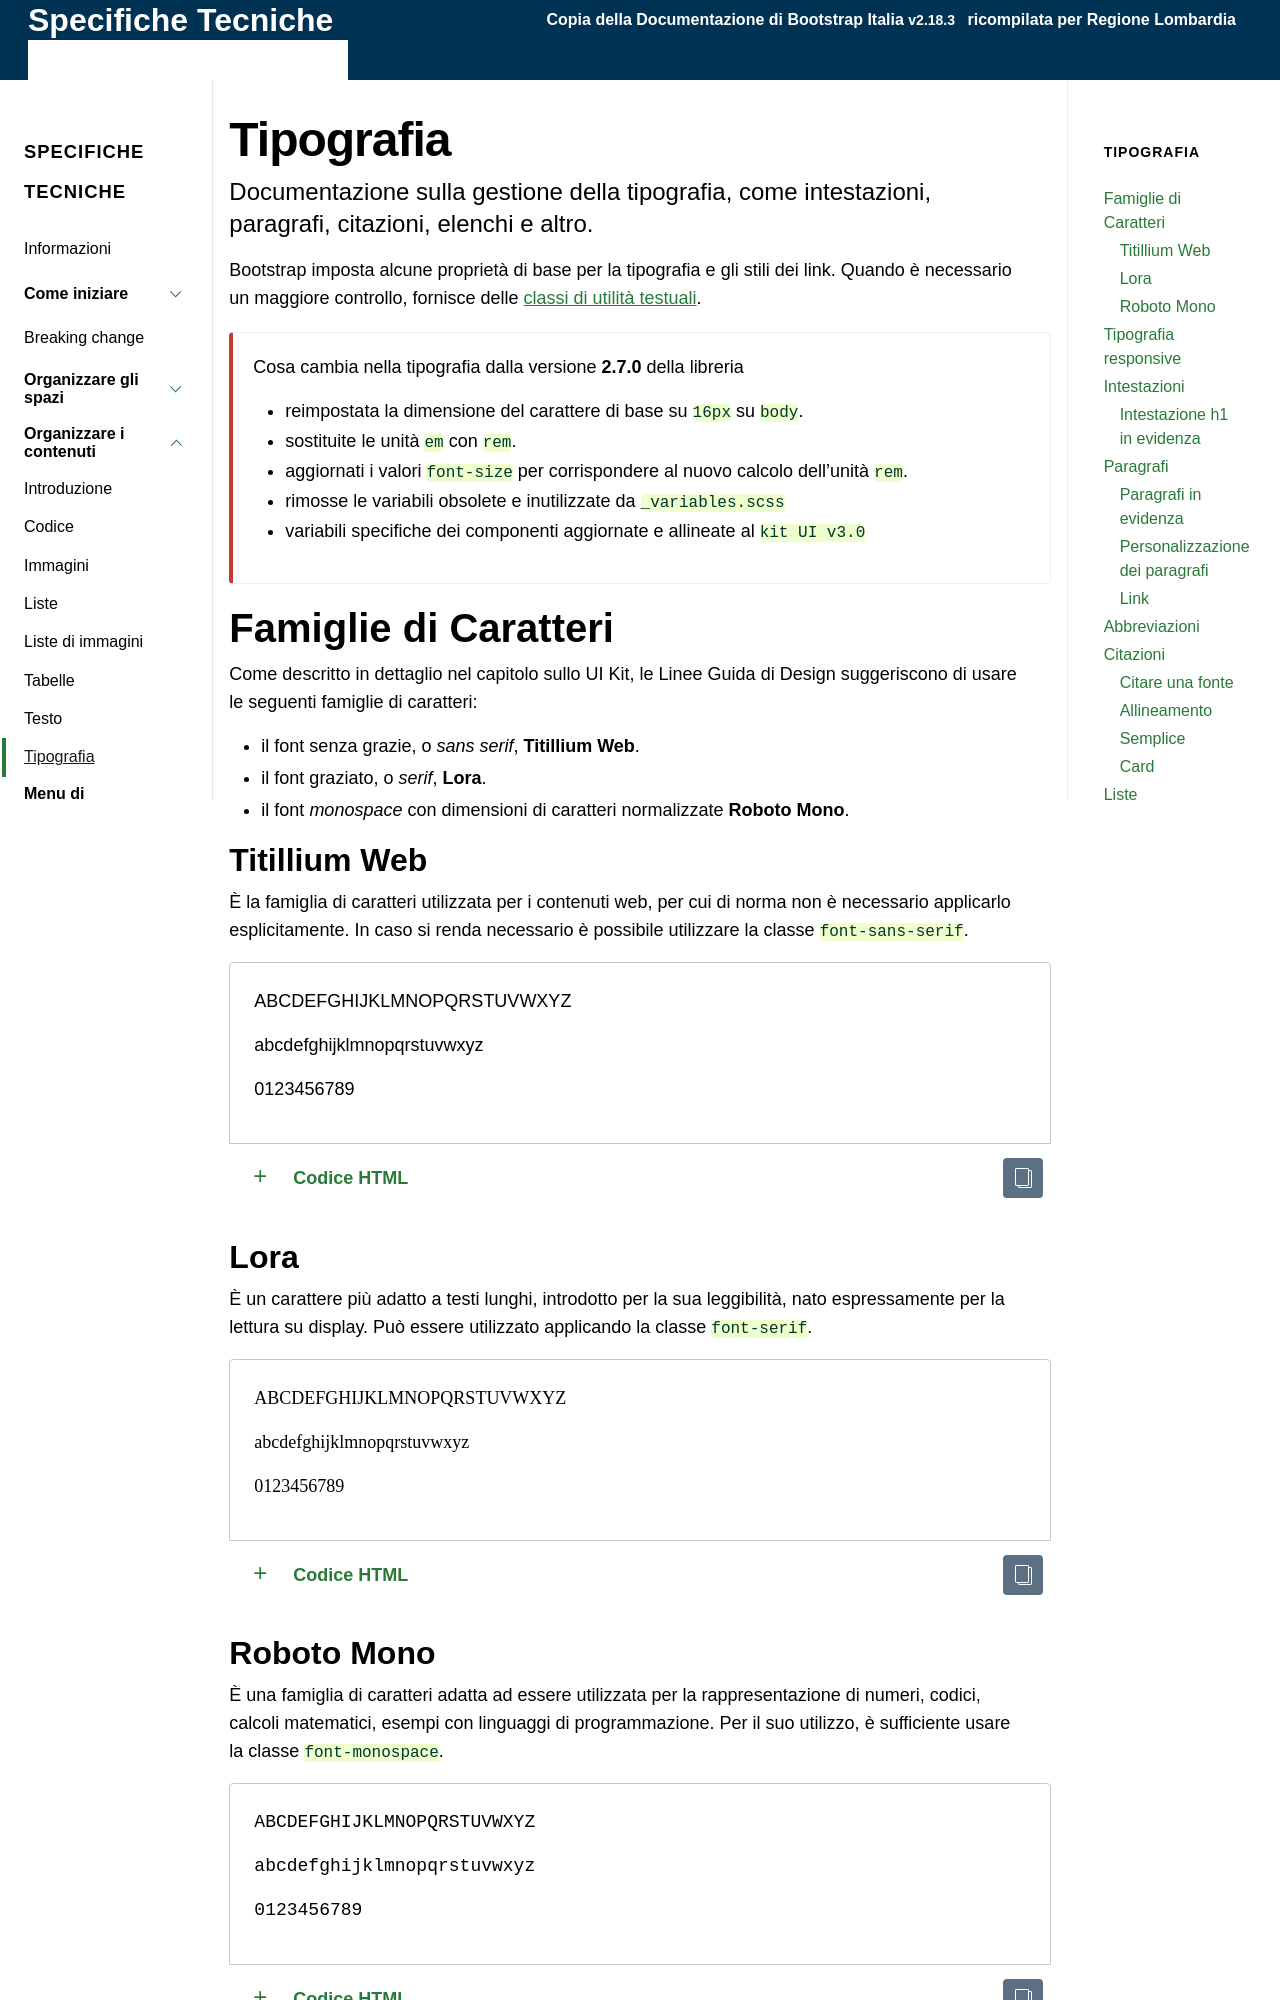

repository: RegioneLombardia/bootstrap-lombardia · page: docs/organizzare-i-contenuti/tipografia/index.html · generator: jekyll

---
layout: docs
group: organizzare-i-contenuti
toc: true
title: Tipografia
description: Documentazione sulla gestione della tipografia, come intestazioni, paragrafi, citazioni, elenchi e altro.
---

Bootstrap imposta alcune proprietà di base per la tipografia e gli stili dei
link. Quando è necessario un maggiore controllo, fornisce delle
[classi di utilità testuali]({{ site.baseurl }}/docs/organizzare-i-contenuti/testo/).

{% capture callout %}
Cosa cambia nella tipografia dalla versione **2.7.0** della libreria

- reimpostata la dimensione del carattere di base su `16px` su `body`.
- sostituite le unità `em` con `rem`.
- aggiornati i valori `font-size` per corrispondere al nuovo calcolo dell'unità `rem`.
- rimosse le variabili obsolete e inutilizzate da `_variables.scss`
- variabili specifiche dei componenti aggiornate e allineate al `kit UI v3.0`

{% endcapture %}{% include callout.html content=callout type="danger" %}

## Famiglie di Caratteri

Come descritto in dettaglio nel capitolo sullo UI Kit, le Linee Guida di Design
suggeriscono di usare le seguenti famiglie di caratteri:

- il font senza grazie, o _sans serif_, **Titillium Web**.
- il font graziato, o _serif_, **Lora**.
- il font _monospace_ con dimensioni di caratteri normalizzate **Roboto Mono**.

### Titillium Web

È la famiglia di caratteri utilizzata per i contenuti web, per cui di norma non
è necessario applicarlo esplicitamente. In caso si renda necessario è possibile
utilizzare la classe `font-sans-serif`.

{% comment %}Example name: Titillium Web{% endcomment %}
{% capture example %}
<p class="font-sans-serif">ABCDEFGHIJKLMNOPQRSTUVWXYZ</p>
<p class="font-sans-serif">abcdefghijklmnopqrstuvwxyz</p>
<p class="font-sans-serif">0123456789</p>
{% endcapture %}{% include example.html content=example %}

### Lora

È un carattere più adatto a testi lunghi, introdotto per la sua leggibilità,
nato espressamente per la lettura su display. Può essere utilizzato applicando
la classe `font-serif`.

{% comment %}Example name: Lora{% endcomment %}
{% capture example %}
<p class="font-serif">ABCDEFGHIJKLMNOPQRSTUVWXYZ</p>
<p class="font-serif">abcdefghijklmnopqrstuvwxyz</p>
<p class="font-serif">0123456789</p>
{% endcapture %}{% include example.html content=example %}

### Roboto Mono

È una famiglia di caratteri adatta ad essere utilizzata per la rappresentazione
di numeri, codici, calcoli matematici, esempi con linguaggi di programmazione.
Per il suo utilizzo, è sufficiente usare la classe `font-monospace`.

{% comment %}Example name: Roboto{% endcomment %}
{% capture example %}
<p class="font-monospace">ABCDEFGHIJKLMNOPQRSTUVWXYZ</p>
<p class="font-monospace">abcdefghijklmnopqrstuvwxyz</p>
<p class="font-monospace">0123456789</p>
{% endcapture %}{% include example.html content=example %}
